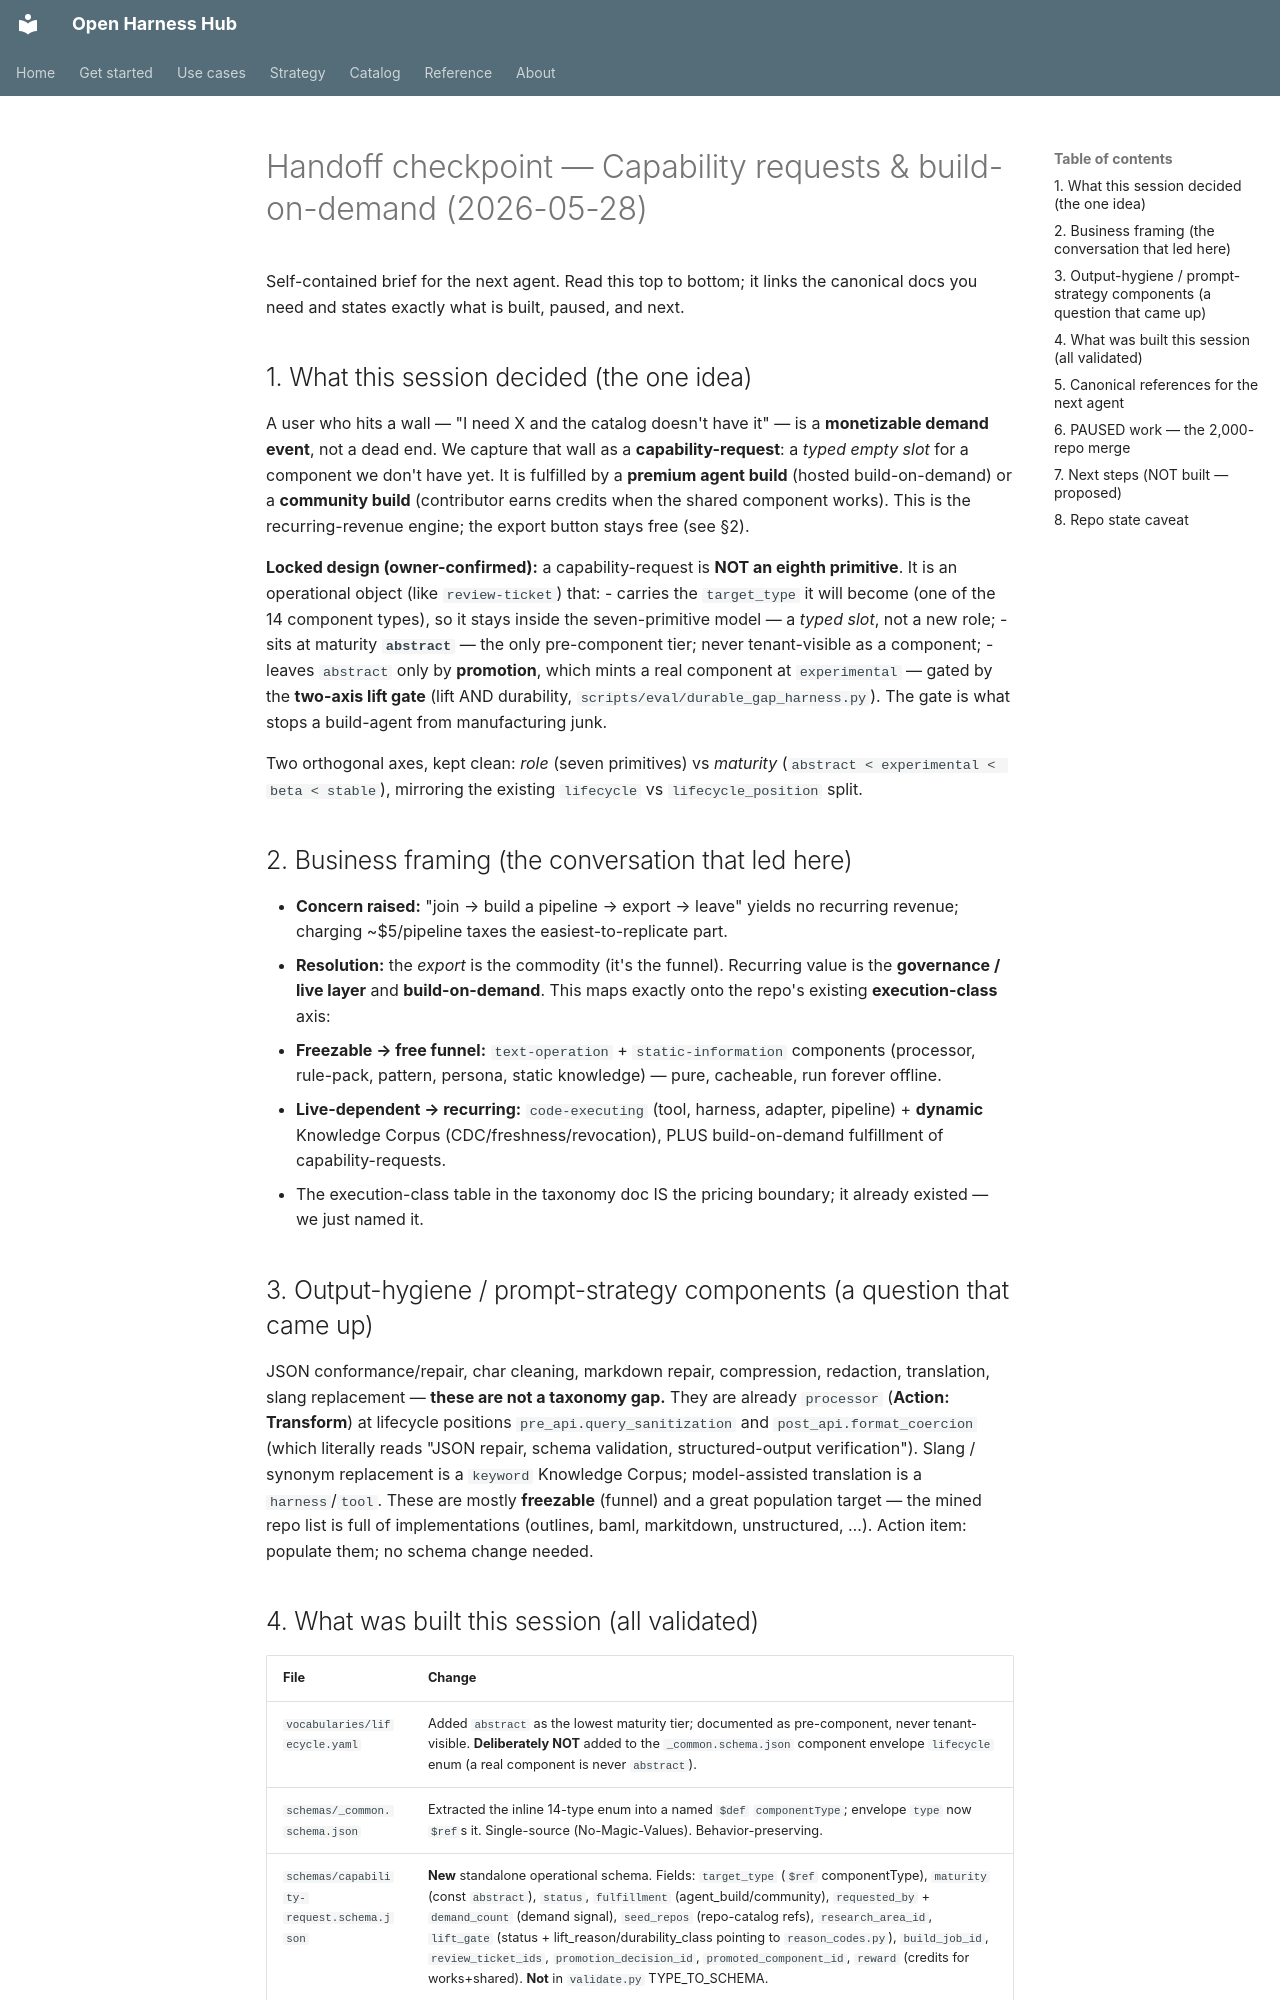

repository: Amarel-Taylor-Scott/open-harness-hub · page: codex/handoff-2026-05-28-capability-requests/index.html · generator: mkdocs

# Handoff checkpoint — Capability requests & build-on-demand (2026-05-28)

Self-contained brief for the next agent. Read this top to bottom; it links the
canonical docs you need and states exactly what is built, paused, and next.

## 1. What this session decided (the one idea)

A user who hits a wall — "I need X and the catalog doesn't have it" — is a
**monetizable demand event**, not a dead end. We capture that wall as a
**capability-request**: a *typed empty slot* for a component we don't have yet.
It is fulfilled by a **premium agent build** (hosted build-on-demand) or a
**community build** (contributor earns credits when the shared component works).
This is the recurring-revenue engine; the export button stays free (see §2).

**Locked design (owner-confirmed):** a capability-request is **NOT an eighth
primitive**. It is an operational object (like `review-ticket`) that:
- carries the `target_type` it will become (one of the 14 component types), so
  it stays inside the seven-primitive model — a *typed slot*, not a new role;
- sits at maturity **`abstract`** — the only pre-component tier; never
  tenant-visible as a component;
- leaves `abstract` only by **promotion**, which mints a real component at
  `experimental` — gated by the **two-axis lift gate** (lift AND durability,
  `scripts/eval/durable_gap_harness.py`). The gate is what stops a build-agent
  from manufacturing junk.

Two orthogonal axes, kept clean: *role* (seven primitives) vs *maturity*
(`abstract < experimental < beta < stable`), mirroring the existing
`lifecycle` vs `lifecycle_position` split.

## 2. Business framing (the conversation that led here)

- **Concern raised:** "join → build a pipeline → export → leave" yields no
  recurring revenue; charging ~$5/pipeline taxes the easiest-to-replicate part.
- **Resolution:** the *export* is the commodity (it's the funnel). Recurring
  value is the **governance / live layer** and **build-on-demand**. This maps
  exactly onto the repo's existing **execution-class** axis:
  - **Freezable → free funnel:** `text-operation` + `static-information`
    components (processor, rule-pack, pattern, persona, static knowledge) — pure,
    cacheable, run forever offline.
  - **Live-dependent → recurring:** `code-executing` (tool, harness, adapter,
    pipeline) + **dynamic** Knowledge Corpus (CDC/freshness/revocation), PLUS
    build-on-demand fulfillment of capability-requests.
- The execution-class table in the taxonomy doc IS the pricing boundary; it
  already existed — we just named it.

## 3. Output-hygiene / prompt-strategy components (a question that came up)

JSON conformance/repair, char cleaning, markdown repair, compression,
redaction, translation, slang replacement — **these are not a taxonomy gap.**
They are already `processor` (**Action: Transform**) at lifecycle positions
`pre_api.query_sanitization` and `post_api.format_coercion` (which literally
reads "JSON repair, schema validation, structured-output verification"). Slang
/ synonym replacement is a `keyword` Knowledge Corpus; model-assisted
translation is a `harness`/`tool`. These are mostly **freezable** (funnel) and a
great population target — the mined repo list is full of implementations
(outlines, baml, markitdown, unstructured, …). Action item: populate them; no
schema change needed.
